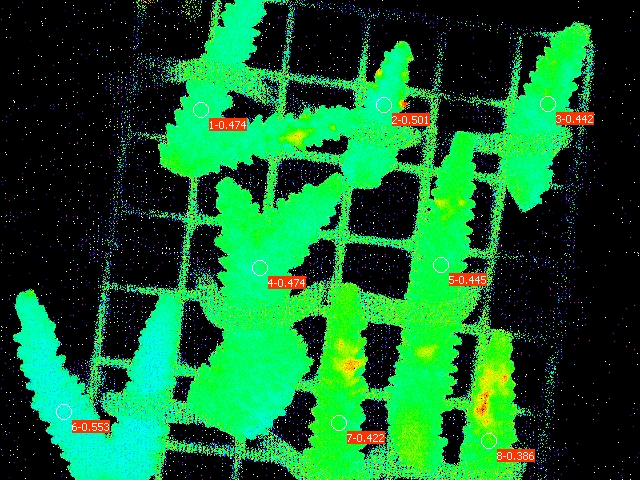

Source data for this figure (header and first rows):
Date; Time; No.; PAR; F1; F2; F3; F4; F5; F6; F7; F8; Fm'1; Fm'2; Fm'3; Fm'4; Fm'5; Fm'6; Fm'7; Fm'8; Y(II)1; Y(II)2; Y(II)3; Y(II)4
22.06.23; 21:15:57; 1; 0; 0.1515; 0.1457; 0.1530; 0.1427; 0.1720; 0.1300; 0.1696; 0.1393; 0.2879; 0.2918; 0.2742; 0.2713; 0.3099; 0.2908; 0.2933; 0.2268; 0.474; 0.501; 0.442; 0.474
